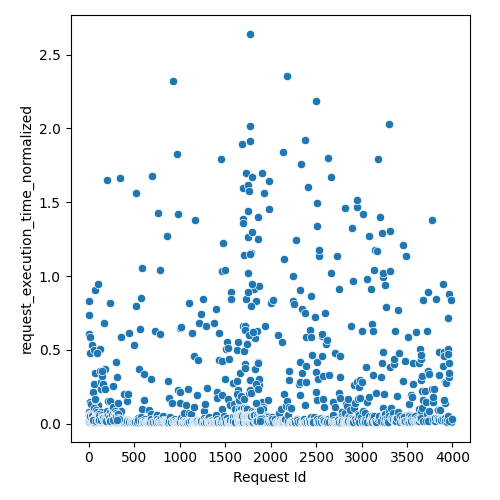

The data file committed next to this chart (first rows):
Request Id, request_execution_time_normalized
1, 0.8296
0, 0.6
11, 0.01055
7, 0.02276
2, 0.736
9, 0.01572
5, 0.009719
13, 0.009747
30, 0.009791
3, 0.07727
24, 0.009679
6, 0.6083
8, 0.1494
27, 0.009746
43, 0.0314
38, 0.009727
4, 0.05515
40, 0.5351
12, 0.4809
37, 0.02013
48, 0.009787
52, 0.01004
50, 0.04087
41, 0.2161
14, 0.5882
10, 0.04638
51, 0.01476
15, 0.0532
61, 0.2715
39, 0.0292
54, 0.01304
60, 0.01249
67, 0.3433
19, 0.1314
63, 0.9028
59, 0.0297
73, 0.02081
72, 0.009808
32, 0.06526
20, 0.05964
88, 0.01819
83, 0.01808
17, 0.06278
89, 0.0152
96, 0.01005
29, 0.05617
28, 0.06541
21, 0.05576
26, 0.05632
22, 0.05625
104, 0.9485
102, 0.009673
110, 0.0103
25, 0.05638
23, 0.06024
18, 0.05506
31, 0.06351
106, 0.1292
108, 0.00973
34, 0.06536
... 1,503 more rows
